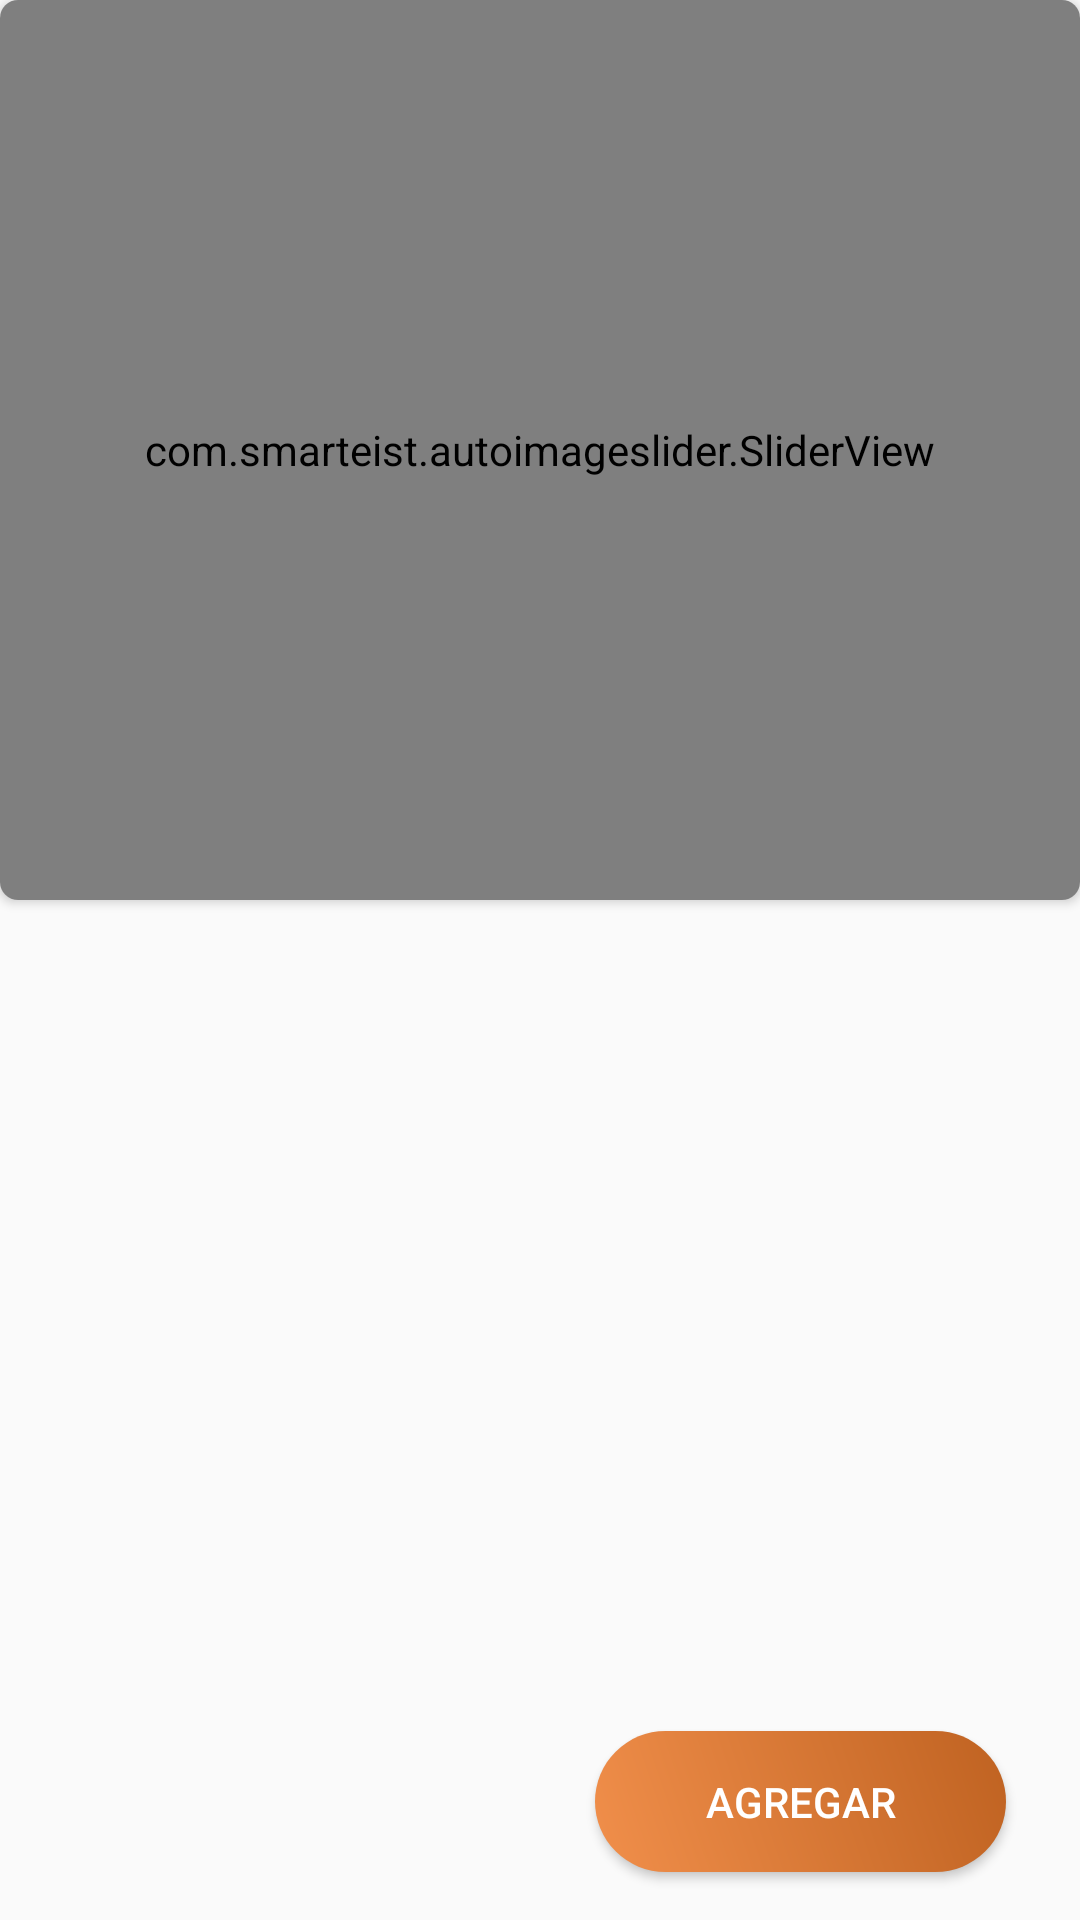

Layout XML and referenced resources for this Android screen:
<!-- AndroidManifest.xml: application theme AppTheme -->
<!-- res/layout/fragment_detalle.xml -->
<androidx.constraintlayout.widget.ConstraintLayout xmlns:android="http://schemas.android.com/apk/res/android"
    xmlns:app="http://schemas.android.com/apk/res-auto"
    android:layout_height="match_parent"
    android:layout_width="match_parent"
    xmlns:tools="http://schemas.android.com/tools">

    <androidx.cardview.widget.CardView
        android:id="@+id/cardView"
        android:layout_width="match_parent"
        android:layout_height="wrap_content"
        app:cardCornerRadius="6dp"
        app:layout_constraintEnd_toEndOf="parent"
        app:layout_constraintStart_toStartOf="parent"
        app:layout_constraintTop_toTopOf="parent">

        <com.smarteist.autoimageslider.SliderView
            android:id="@+id/imageSlider"
            android:layout_width="match_parent"
            android:layout_height="300dp"
            app:sliderAnimationDuration="600"
            app:sliderAutoCycleDirection="back_and_forth"
            app:sliderAutoCycleEnabled="true"
            app:sliderIndicatorAnimationDuration="600"
            app:sliderIndicatorGravity="center_horizontal|bottom"
            app:sliderIndicatorMargin="15dp"
            app:sliderIndicatorOrientation="horizontal"
            app:sliderIndicatorPadding="3dp"
            app:sliderIndicatorRadius="2dp"
            app:sliderIndicatorSelectedColor="#5A5A5A"
            app:sliderIndicatorUnselectedColor="#FFF"
            app:sliderScrollTimeInSec="1"
            app:sliderStartAutoCycle="true" />

    </androidx.cardview.widget.CardView>

    <LinearLayout
        android:layout_width="match_parent"
        android:layout_height="wrap_content"
        android:layout_marginLeft="@dimen/dp14"
        android:orientation="vertical"
        app:layout_constraintEnd_toEndOf="parent"
        app:layout_constraintHorizontal_bias="1.0"
        app:layout_constraintStart_toStartOf="parent"
        tools:ignore="MissingConstraints"
        tools:layout_editor_absoluteY="316dp">

        <androidx.appcompat.widget.AppCompatTextView
            android:id="@+id/tv_nombre_producto"
            android:layout_width="wrap_content"
            android:layout_height="wrap_content"
            android:textSize="@dimen/sp20"
            android:textStyle="bold"
            tools:text="@tools:sample/lorem" />

        <androidx.appcompat.widget.AppCompatTextView
            android:id="@+id/tv_descripcion"
            android:layout_width="wrap_content"
            android:layout_height="wrap_content"
            android:textSize="@dimen/dp14"
            tools:text="@tools:sample/lorem" />

        <androidx.appcompat.widget.AppCompatTextView
            android:id="@+id/tv_descripcion2"
            android:layout_width="wrap_content"
            android:layout_height="wrap_content"
            android:textSize="@dimen/dp14"
            tools:text="@tools:sample/lorem" />

        <androidx.appcompat.widget.AppCompatTextView
            android:id="@+id/tv_descripcion3"
            android:layout_width="wrap_content"
            android:layout_height="wrap_content"
            android:textSize="@dimen/dp14"
            tools:text="@tools:sample/lorem" />


    </LinearLayout>

    <Button
        android:id="@+id/Agregar"
        android:layout_width="137dp"
        android:layout_height="47dp"
        android:layout_marginBottom="16dp"
        android:background="@drawable/btn_dos"
        android:text="@string/agregar"
        android:textColor="@drawable/txt_btn_dos"
        app:layout_constraintBottom_toBottomOf="parent"
        app:layout_constraintEnd_toEndOf="parent"
        app:layout_constraintHorizontal_bias="0.89"
        app:layout_constraintStart_toStartOf="parent" />

</androidx.constraintlayout.widget.ConstraintLayout>
<!-- resources referenced by this layout -->
<resources>
  <dimen name="dp14">14dp</dimen>
  <dimen name="sp20">20sp</dimen>
  <!-- drawable btn_dos (drawable) -->
  <?xml version="1.0" encoding="utf-8"?>
  <ripple xmlns:android="http://schemas.android.com/apk/res/android"
      android:color="@color/colorpopoki"
      >
      <item android:drawable="@drawable/bg_ripple"/>
  
      
      
  </ripple>
  <!-- drawable txt_btn_dos (drawable) -->
  <?xml version="1.0" encoding="utf-8"?>
  <selector xmlns:android="http://schemas.android.com/apk/res/android">
      <item android:color="#ffffff" android:state_pressed="false" />
      <item android:color="#A55F2E" android:state_pressed="true" />
  </selector>
  <string name="agregar">Agregar</string>
  <style name="AppTheme" parent="Theme.AppCompat.Light.DarkActionBar">
          
          <item name="colorPrimary">@color/colorPrimary</item>
          <item name="colorPrimaryDark">@color/colorPrimaryDark</item>
          <item name="colorAccent">@color/colorAccent</item>
      </style>
  <color name="colorpopoki">#F18F4B</color>
  <!-- drawable bg_ripple (drawable) -->
  <?xml version="1.0" encoding="utf-8"?>
  <shape xmlns:android="http://schemas.android.com/apk/res/android">
  
      <corners android:radius="@dimen/dp150"/>
      <gradient
          android:angle="45"
          android:endColor="#BF6221"
          android:startColor="@color/colorpopoki"/>
  
  
  </shape>
  <color name="colorPrimary">#F18F4B</color>
  <color name="colorPrimaryDark">#B36B39</color>
  <color name="colorAccent">#F18F4B</color>
  <dimen name="dp150">150dp</dimen>
</resources>
